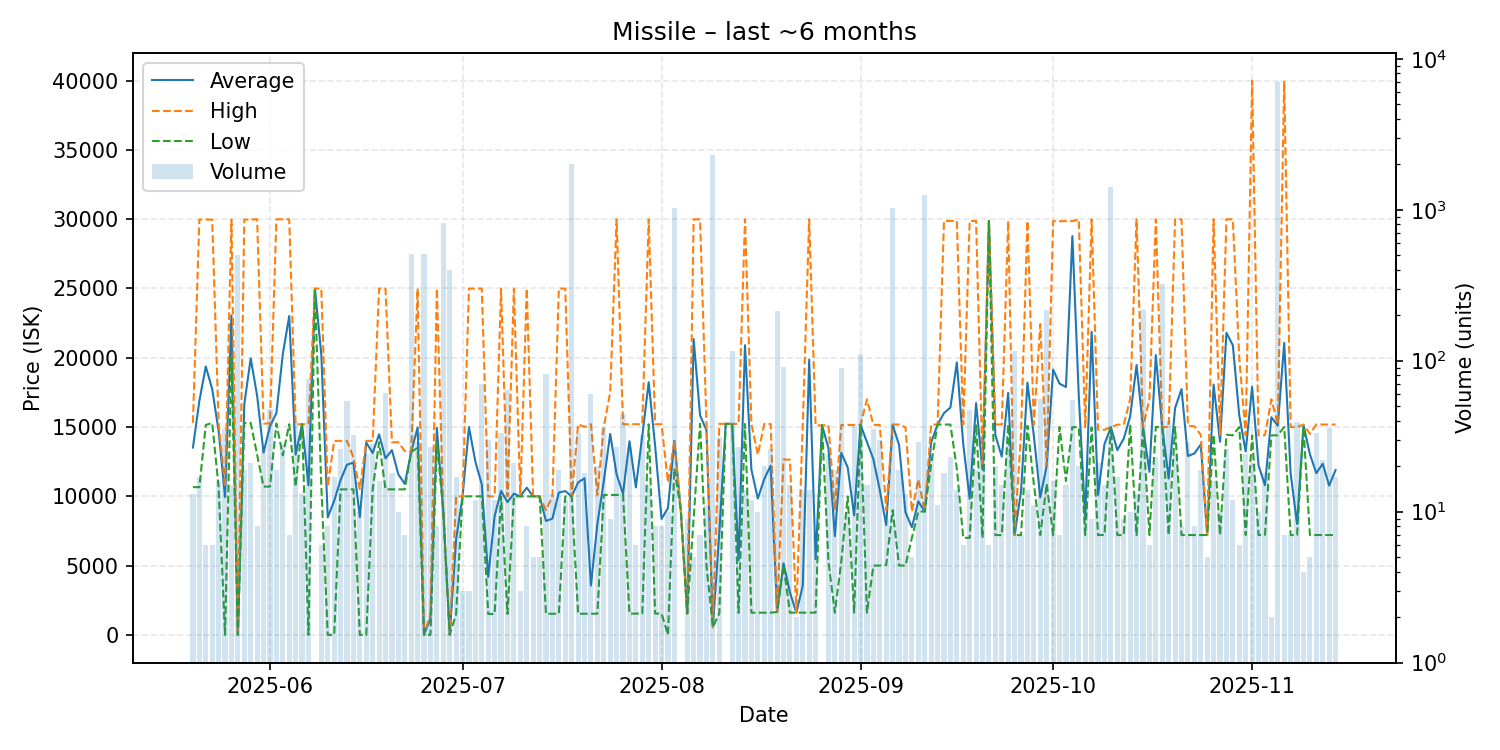

The file beside this chart, header and first rows:
date, average, highest, lowest, order_count, volume
2025-05-20, 13515, 15300, 10660, 6, 13
2025-05-21, 16885, 29970, 10660, 7, 17
2025-05-22, 19367, 29970, 15150, 6, 6
2025-05-23, 17737, 29970, 15290, 3, 6
2025-05-24, 14718, 15300, 10660, 9, 16
2025-05-25, 9945, 10660, 0.02, 12, 35
2025-05-26, 23048, 29970, 20000, 4, 15
2025-05-27, 0.02, 0.02, 0.02, 14, 499
2025-05-28, 16639, 29970, 15300, 11, 19
2025-05-29, 19954, 29970, 15300, 7, 21
2025-05-30, 17251, 29990, 13005, 5, 8
2025-05-31, 13154, 15250, 10700, 9, 26
2025-06-01, 15060, 15250, 10700, 9, 48
2025-06-02, 15997, 29990, 15250, 8, 19
2025-06-03, 20264, 29990, 12955, 12, 28
2025-06-04, 23009, 29990, 15200, 4, 7
2025-06-05, 13009, 15200, 10700, 10, 39
2025-06-06, 15200, 15200, 15200, 4, 13
2025-06-07, 10793, 15200, 0.02, 15, 76
2025-06-08, 24990, 24990, 24990, 1, 1
2025-06-09, 20230, 24990, 10710, 3, 6
2025-06-10, 8478, 10710, 0.05, 7, 8
2025-06-11, 9676, 14000, 0.05, 11, 17
2025-06-12, 11173, 14000, 10500, 10, 26
2025-06-13, 12278, 14000, 10500, 14, 54
2025-06-14, 12437, 12800, 10500, 14, 32
2025-06-15, 8500, 10500, 0.05, 6, 10
2025-06-16, 13874, 14000, 0.05, 9, 24
2025-06-17, 13125, 14000, 10500, 12, 28
2025-06-18, 14474, 24990, 13900, 9, 16
2025-06-19, 12735, 24990, 10500, 8, 61
2025-06-20, 13333, 13900, 10500, 6, 18
2025-06-21, 11579, 13900, 10500, 6, 10
2025-06-22, 10897, 13260, 10500, 5, 7
2025-06-23, 13200, 13200, 13200, 7, 509
2025-06-24, 14963, 24990, 13500, 12, 29
2025-06-25, 0.05, 0.05, 0.05, 10, 508
2025-06-26, 1204, 1501, 0.02, 4, 27
2025-06-27, 14935, 24990, 13900, 4, 8
2025-06-28, 8900, 8900, 8900, 6, 815
2025-06-29, 0.05, 0.05, 0.05, 6, 401
2025-06-30, 6886, 9997, 1511, 4, 17
2025-07-01, 9997, 9997, 9997, 2, 3
2025-07-02, 14995, 24990, 9997, 2, 3
2025-07-03, 12496, 24990, 9997, 3, 12
2025-07-04, 10854, 24990, 9997, 8, 70
2025-07-05, 4187, 9997, 1510, 10, 30
2025-07-06, 8576, 9990, 1510, 6, 12
2025-07-07, 10390, 24990, 9996, 10, 33
2025-07-08, 9579, 9996, 1512, 8, 64
2025-07-09, 10188, 24990, 9996, 5, 21
2025-07-10, 9996, 9996, 9996, 1, 3
2025-07-11, 10620, 24990, 9995, 5, 8
2025-07-12, 9994, 9994, 9994, 2, 5
2025-07-13, 9995, 9996, 9995, 2, 5
2025-07-14, 8218, 9000, 1523, 6, 81
2025-07-15, 8392, 9995, 1523, 5, 13
2025-07-16, 10271, 24990, 1523, 15, 19
2025-07-17, 10376, 24990, 9995, 6, 12
2025-07-18, 9995, 9995, 9995, 14, 2004
... 119 more rows
